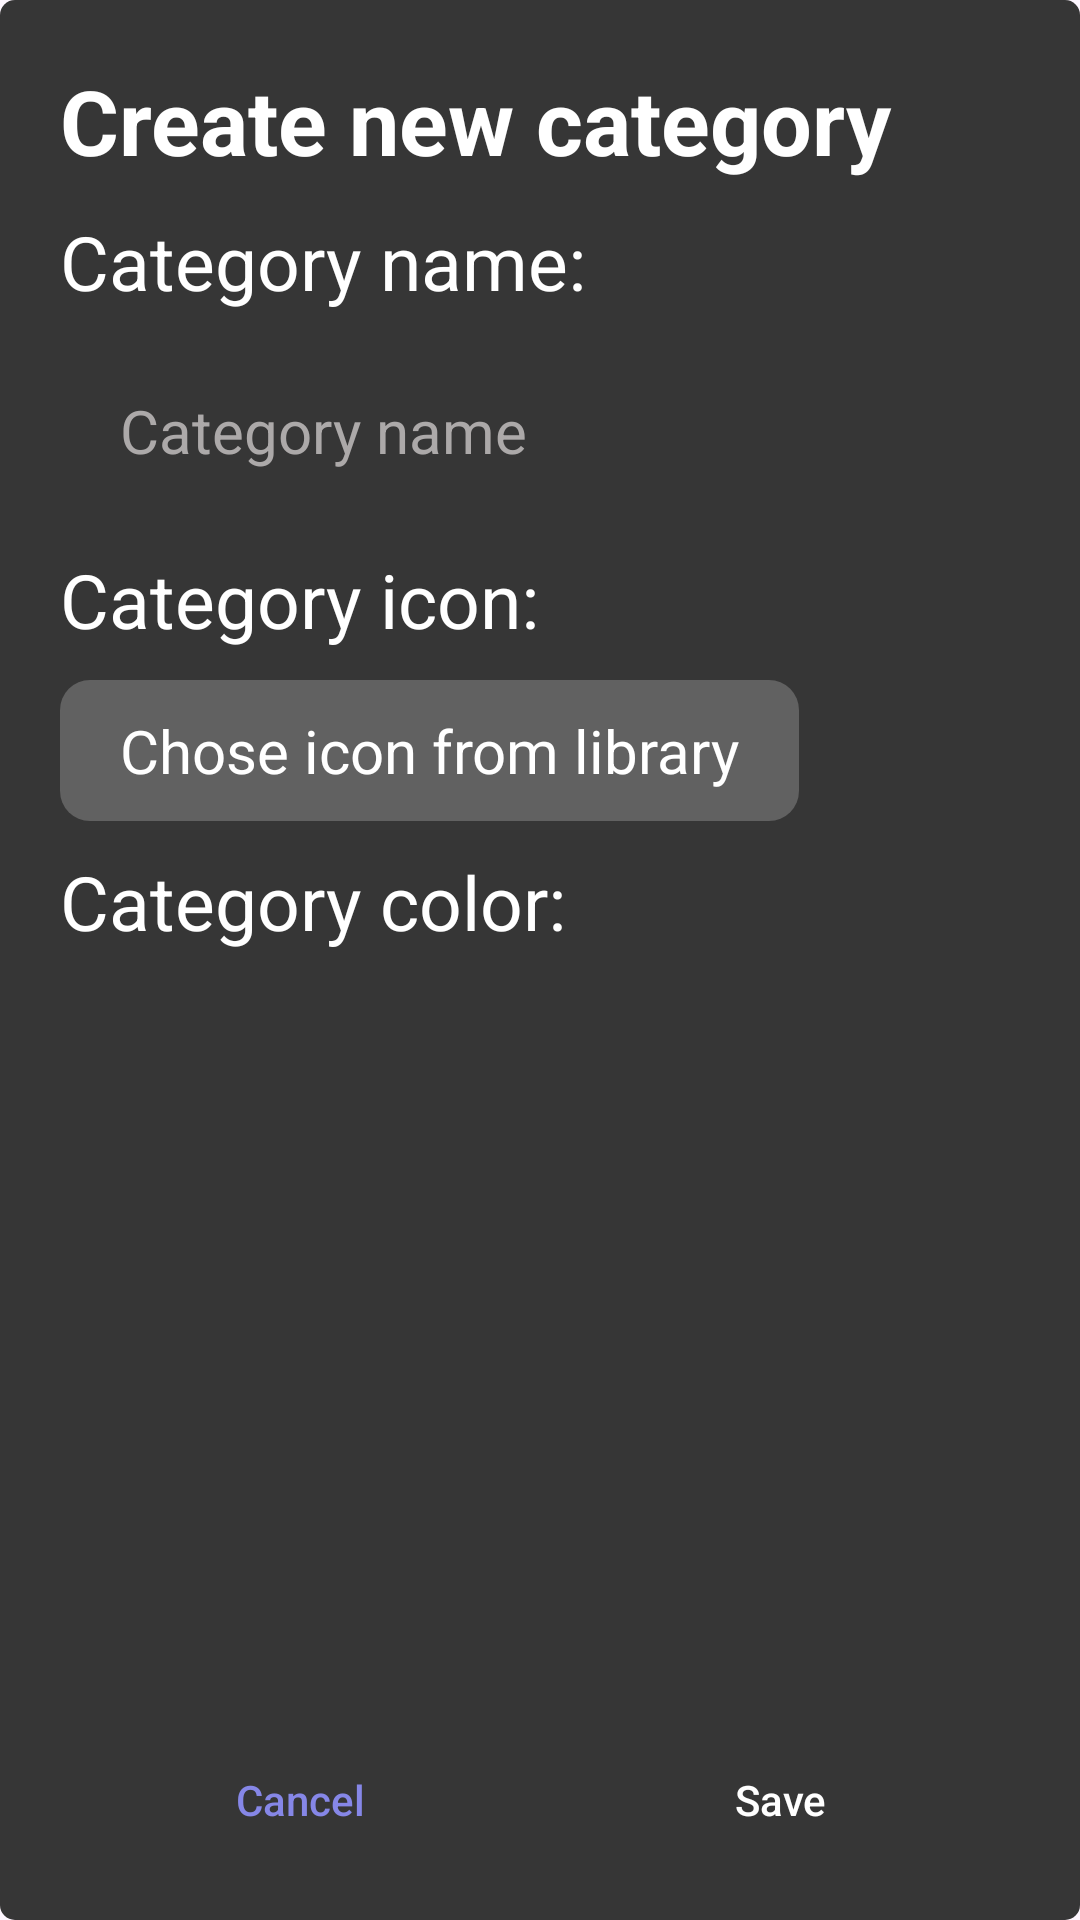

Write the Android layout XML for this screen, with the resource values it uses.
<!-- AndroidManifest.xml: application theme Theme.TodoApp -->
<!-- res/layout/fragment_create_category.xml -->
<?xml version="1.0" encoding="utf-8"?>
<androidx.constraintlayout.widget.ConstraintLayout xmlns:android="http://schemas.android.com/apk/res/android"
    xmlns:app="http://schemas.android.com/apk/res-auto"
    xmlns:tools="http://schemas.android.com/tools"
    android:layout_width="match_parent"
    android:layout_height="match_parent"
    android:background="@drawable/dialog_background"
    android:padding="20dp"
    tools:context=".dialogfragment.CreateCategoryFragment">

    <TextView
        android:id="@+id/tv_create_new_category"
        android:layout_width="match_parent"
        android:layout_height="wrap_content"
        android:text="@string/create_new_category"
        android:textColor="@color/white"
        android:textSize="30sp"
        android:textStyle="bold"
        app:layout_constraintEnd_toEndOf="parent"
        app:layout_constraintStart_toStartOf="parent"
        app:layout_constraintTop_toTopOf="parent" />

    <TextView
        android:id="@+id/tv_title_input_category_name"
        android:layout_width="match_parent"
        android:layout_height="wrap_content"
        android:layout_marginTop="10dp"
        android:text="@string/category_name_"
        android:textColor="@color/white"
        android:textSize="25sp"
        app:layout_constraintEnd_toEndOf="parent"
        app:layout_constraintStart_toStartOf="parent"
        app:layout_constraintTop_toBottomOf="@id/tv_create_new_category" />

    <EditText
        android:id="@+id/et_category_name"
        android:layout_width="match_parent"
        android:layout_height="wrap_content"
        android:layout_marginTop="10dp"
        android:background="@drawable/edittext_background"
        android:hint="@string/category_name"
        android:imeOptions="actionDone"
        android:inputType="textCapSentences"
        android:maxLines="2"
        android:paddingHorizontal="20dp"
        android:paddingVertical="16dp"
        android:textColor="@color/white"
        android:textColorHint="#ACA9A9"
        android:textSize="20sp"
        app:layout_constraintTop_toBottomOf="@id/tv_title_input_category_name" />

    <TextView
        android:id="@+id/tv_category_icon"
        android:layout_width="match_parent"
        android:layout_height="wrap_content"
        android:layout_marginTop="10dp"
        android:focusable="false"
        android:focusableInTouchMode="false"
        android:text="@string/category_icon"
        android:textColor="@color/white"
        android:textSize="25sp"
        app:layout_constraintEnd_toEndOf="parent"
        app:layout_constraintStart_toStartOf="parent"
        app:layout_constraintTop_toBottomOf="@id/et_category_name" />

    <TextView
        android:id="@+id/chosen_category_icon"
        android:layout_width="wrap_content"
        android:layout_height="wrap_content"
        android:layout_marginTop="10dp"
        android:background="@drawable/chose_icon_category_background_btn"
        android:focusable="false"
        android:focusableInTouchMode="false"

        android:paddingHorizontal="20dp"
        android:paddingVertical="10dp"
        android:text="@string/chose_icon_from_library"
        android:textAllCaps="false"
        android:textColor="@color/white"
        android:textSize="20sp"
        app:layout_constraintEnd_toEndOf="parent"
        app:layout_constraintHorizontal_bias="0"
        app:layout_constraintStart_toStartOf="parent"
        app:layout_constraintTop_toBottomOf="@id/tv_category_icon" />


    <TextView
        android:id="@+id/tv_category_color"
        android:layout_width="match_parent"
        android:layout_height="wrap_content"
        android:layout_marginTop="10dp"
        android:focusable="false"
        android:focusableInTouchMode="false"
        android:text="@string/category_color"
        android:textColor="@color/white"
        android:textSize="25sp"
        app:layout_constraintEnd_toEndOf="parent"
        app:layout_constraintStart_toStartOf="parent"
        app:layout_constraintTop_toBottomOf="@id/chosen_category_icon" />

    <androidx.recyclerview.widget.RecyclerView
        android:id="@+id/rv_category_color"
        android:layout_width="match_parent"
        android:layout_height="wrap_content"
        android:layout_marginTop="10dp"
        android:focusable="false"
        android:focusableInTouchMode="false"
        app:layout_constraintEnd_toEndOf="parent"
        app:layout_constraintStart_toStartOf="parent"
        app:layout_constraintTop_toBottomOf="@id/tv_category_color"

        />

    <androidx.appcompat.widget.AppCompatButton
        android:id="@+id/save_btn"
        android:layout_width="0dp"
        android:layout_height="0dp"
        android:layout_marginStart="5dp"
        android:layout_marginTop="20dp"
        android:background="@drawable/background_btn"
        android:focusable="false"
        android:focusableInTouchMode="false"
        android:text="@string/save"
        android:textAllCaps="false"
        android:textColor="@color/white"
        app:layout_constraintBottom_toBottomOf="parent"
        app:layout_constraintDimensionRatio="1:0.25"
        app:layout_constraintEnd_toEndOf="parent"
        app:layout_constraintHorizontal_bias="1"
        app:layout_constraintStart_toStartOf="parent"
        app:layout_constraintTop_toTopOf="parent"
        app:layout_constraintVertical_bias="1"
        app:layout_constraintWidth_percent="0.5" />

    <androidx.appcompat.widget.AppCompatButton
        android:id="@+id/cancel_btn"
        android:layout_width="0dp"
        android:layout_height="0dp"
        android:layout_marginTop="20dp"
        android:layout_marginEnd="5dp"
        android:background="@drawable/transparent_icon"
        android:focusable="false"
        android:focusableInTouchMode="false"
        android:text="@string/cancel"
        android:textAllCaps="false"
        android:textColor="@color/light_purple"
        app:layout_constraintBottom_toBottomOf="parent"

        app:layout_constraintDimensionRatio="1:0.25"
        app:layout_constraintEnd_toEndOf="parent"
        app:layout_constraintHorizontal_bias="0"
        app:layout_constraintStart_toStartOf="parent"
        app:layout_constraintTop_toTopOf="parent"
        app:layout_constraintVertical_bias="1"

        app:layout_constraintWidth_percent="0.5" />


</androidx.constraintlayout.widget.ConstraintLayout>
<!-- resources referenced by this layout -->
<resources>
  <color name="light_purple">#8687E7</color>
  <color name="white">#FFFFFFFF</color>
  <!-- drawable chose_icon_category_background_btn (drawable) -->
  <?xml version="1.0" encoding="utf-8"?>
  <shape xmlns:android="http://schemas.android.com/apk/res/android">
      <solid android:color="@color/low_white"/>
      <corners android:radius="10dp"/>
  </shape>
  <!-- drawable dialog_background (drawable) -->
  <?xml version="1.0" encoding="utf-8"?>
  <shape xmlns:android="http://schemas.android.com/apk/res/android">
      <solid
          android:color="#363636"/>
      <corners android:radius="5dp"/>
      <padding
          android:left="10dp"
          android:right="10dp"
          android:top="10dp"
          android:bottom="10dp"/>
  
  </shape>
  <!-- drawable edittext_background (drawable) -->
  <?xml version="1.0" encoding="utf-8"?>
  <selector xmlns:android="http://schemas.android.com/apk/res/android">
      <item android:state_focused="true" android:drawable="@drawable/edittext_border"/>
      <item android:drawable="@drawable/edittext_no_border"/>
  </selector>
  <!-- drawable transparent_icon (drawable) -->
  <?xml version="1.0" encoding="utf-8"?>
  <shape xmlns:android="http://schemas.android.com/apk/res/android">
      <size
          android:width="24dp"
          android:height="24dp" />
      <solid android:color="@android:color/transparent" />
  </shape>
  <string name="cancel">Cancel</string>
  <string name="category_color">Category color:</string>
  <string name="category_icon">Category icon:</string>
  <string name="category_name">Category name</string>
  <string name="category_name_">Category name:</string>
  <string name="chose_icon_from_library">Chose icon from library</string>
  <string name="create_new_category">Create new category</string>
  <string name="save">Save</string>
  <style name="Theme.TodoApp" parent="Base.Theme.TodoApp" />
  <color name="low_white">#36FFFFFF</color>
  <!-- drawable edittext_border (drawable) -->
  <?xml version="1.0" encoding="utf-8"?>
  <shape xmlns:android="http://schemas.android.com/apk/res/android">
      <solid android:color="@color/gray"/>
      <stroke
          android:width="2dp"
          android:color="@color/light_gray" />
      <corners android:radius="8dp"/>
  </shape>
  <style name="Base.Theme.TodoApp" parent="Theme.Material3.DayNight.NoActionBar">
          <item name="backgroundColor">#F1E2E2</item>
          <item name="android:statusBarColor">@color/white</item>
          <item name="android:windowLightStatusBar">true</item>
      </style>
  <color name="gray">#363636</color>
  <color name="light_gray">#E0E0E0</color>
</resources>
